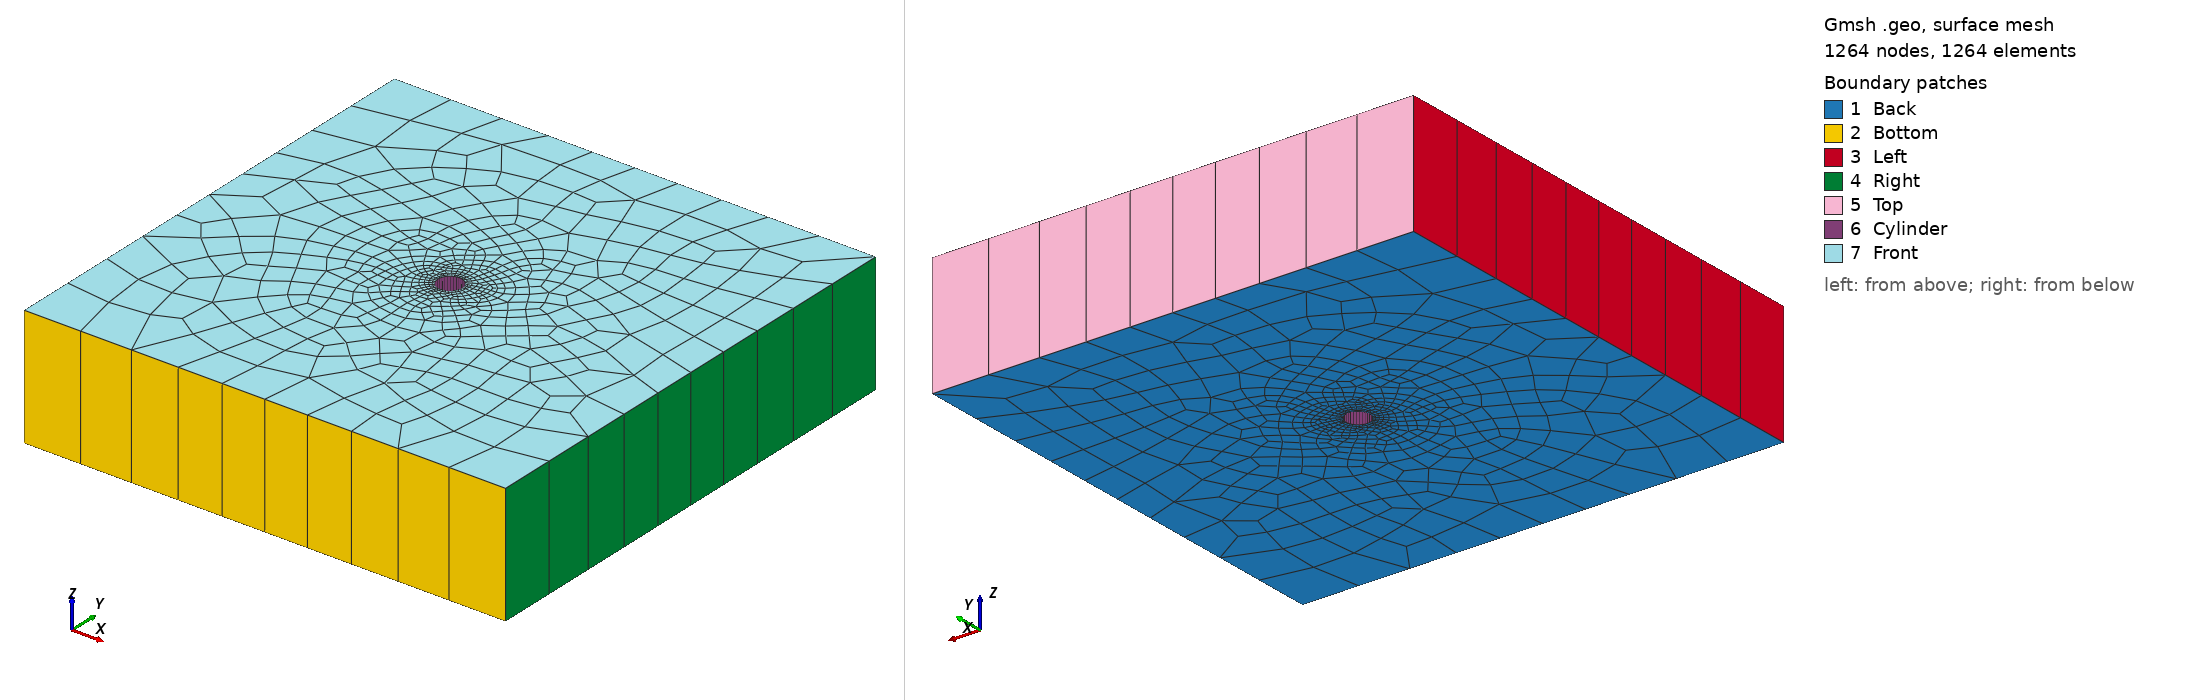

Gmsh geometry script, surface-meshed: 1264 nodes, 1264 surface elements. Boundary patches (legend numbers): 1 Back, 2 Bottom, 3 Left, 4 Right, 5 Top, 6 Cylinder, 7 Front. Left view from above one corner, right view from below the opposite corner. Legend entries are the model's physical surfaces. The drawing asked Gmsh for element sizes between 1% and 20% of the model's largest extent; the script's own settings can give other sizes.

=== cylinder.geo (drawn) ===
SetFactory("OpenCASCADE");

Field[1] = MathEval;
Field[1].F = "0.2 * sqrt(x * x + y * y)";
Background Field = 1;

LX = 20;
LY = 20;
Rectangle(1) = {-LX, -LY, 0, LX+LX, LY+LY};
Disk(2) = {0, 0, 0, 1};
BooleanDifference(3) = { Surface{1}; Delete; }{ Surface{2}; Delete; };
Recombine Surface {3};
out[] = Extrude{ 0, 0, 10 }{
  Surface{ 3 }; Layers{ 1 }; Recombine;
};

Physical Surface("Left") = { 5 };
Physical Surface("Right") = { 6 };
Physical Surface("Front") = { 9 };
Physical Surface("Back") = { 3 };
Physical Surface("Top") = { 7 };
Physical Surface("Bottom") = { 4 };
Physical Surface("Cylinder") = { 8 };
Physical Volume("Fluid") = { 1 };

Mesh 3;
